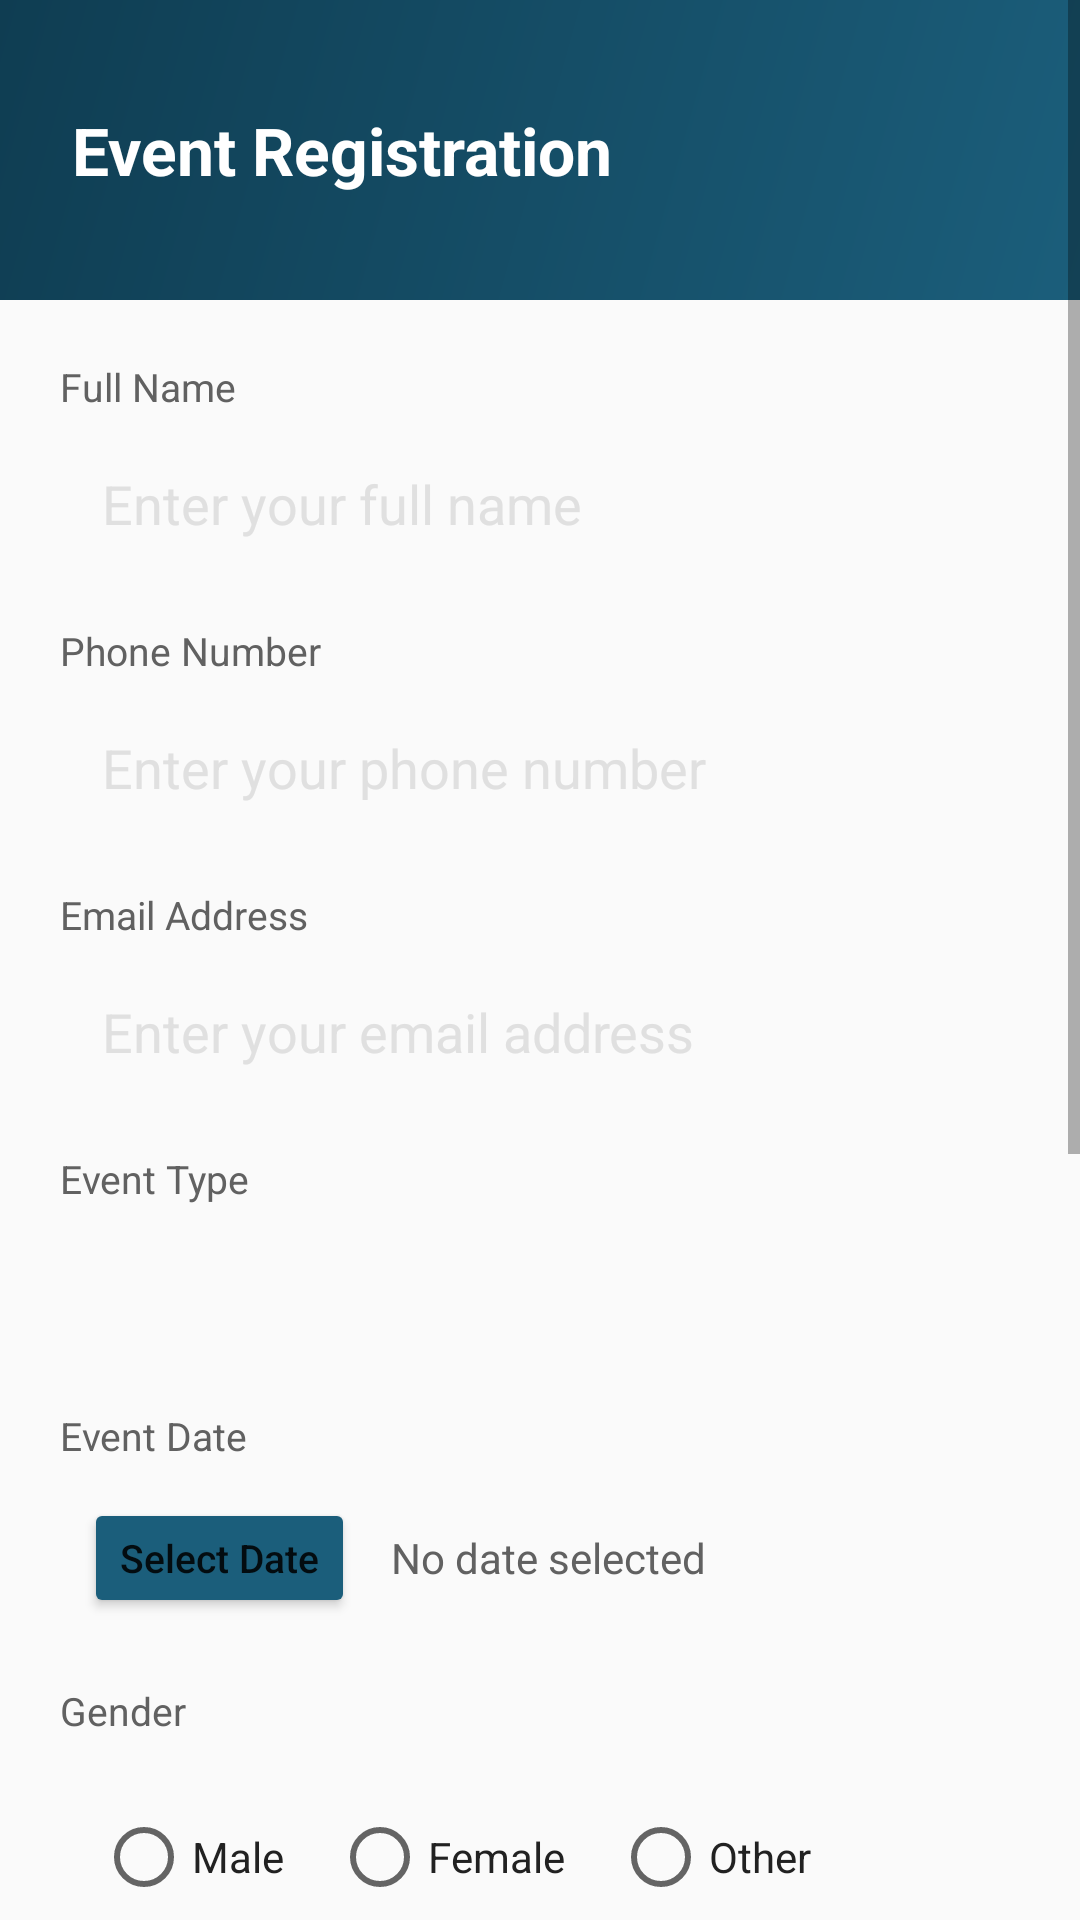

This screen was rendered from an Android layout file. Write that file and the resources it references.
<!-- AndroidManifest.xml: application theme Theme.EventManagementApplication -->
<!-- res/layout/activity_registration.xml -->
<?xml version="1.0" encoding="utf-8"?>
<ScrollView xmlns:android="http://schemas.android.com/apk/res/android"
    android:layout_width="match_parent"
    android:layout_height="match_parent"
    android:background="@color/background_light"
    android:fillViewport="true">

    <LinearLayout
        android:layout_width="match_parent"
        android:layout_height="wrap_content"
        android:orientation="vertical">

        
        <RelativeLayout
            android:layout_width="match_parent"
            android:layout_height="100dp"
            android:background="@drawable/event_banner">

            <TextView
                android:layout_width="wrap_content"
                android:layout_height="wrap_content"
                android:text="Event Registration"
                android:textSize="22sp"
                android:textStyle="bold"
                android:textColor="@color/white"
                android:layout_centerVertical="true"
                android:layout_marginStart="24dp" />

        </RelativeLayout>

        
        <LinearLayout
            android:layout_width="match_parent"
            android:layout_height="wrap_content"
            android:orientation="vertical"
            android:padding="20dp">

            
            <TextView
                android:layout_width="wrap_content"
                android:layout_height="wrap_content"
                android:text="Full Name"
                android:textSize="13sp"
                android:textColor="@color/text_secondary"
                android:layout_marginBottom="4dp" />

            <EditText
                android:id="@+id/etFullName"
                android:layout_width="match_parent"
                android:layout_height="wrap_content"
                android:hint="Enter your full name"
                android:inputType="textPersonName"
                android:textColor="@color/text_primary"
                android:textColorHint="@color/divider"
                android:background="@drawable/card_background"
                android:padding="14dp"
                android:layout_marginBottom="14dp"
                android:autofillHints="name" />

            
            <TextView
                android:layout_width="wrap_content"
                android:layout_height="wrap_content"
                android:text="Phone Number"
                android:textSize="13sp"
                android:textColor="@color/text_secondary"
                android:layout_marginBottom="4dp" />

            <EditText
                android:id="@+id/etPhone"
                android:layout_width="match_parent"
                android:layout_height="wrap_content"
                android:hint="Enter your phone number"
                android:inputType="phone"
                android:textColor="@color/text_primary"
                android:textColorHint="@color/divider"
                android:background="@drawable/card_background"
                android:padding="14dp"
                android:layout_marginBottom="14dp"
                android:autofillHints="phone" />

            
            <TextView
                android:layout_width="wrap_content"
                android:layout_height="wrap_content"
                android:text="Email Address"
                android:textSize="13sp"
                android:textColor="@color/text_secondary"
                android:layout_marginBottom="4dp" />

            <EditText
                android:id="@+id/etEmail"
                android:layout_width="match_parent"
                android:layout_height="wrap_content"
                android:hint="Enter your email address"
                android:inputType="textEmailAddress"
                android:textColor="@color/text_primary"
                android:textColorHint="@color/divider"
                android:background="@drawable/card_background"
                android:padding="14dp"
                android:layout_marginBottom="14dp"
                android:autofillHints="emailAddress" />

            
            <TextView
                android:layout_width="wrap_content"
                android:layout_height="wrap_content"
                android:text="Event Type"
                android:textSize="13sp"
                android:textColor="@color/text_secondary"
                android:layout_marginBottom="4dp" />

            <Spinner
                android:id="@+id/spinnerEventType"
                android:layout_width="match_parent"
                android:layout_height="50dp"
                android:background="@drawable/card_background"
                android:padding="10dp"
                android:layout_marginBottom="14dp" />

            
            <TextView
                android:layout_width="wrap_content"
                android:layout_height="wrap_content"
                android:text="Event Date"
                android:textSize="13sp"
                android:textColor="@color/text_secondary"
                android:layout_marginBottom="4dp" />

            <LinearLayout
                android:layout_width="match_parent"
                android:layout_height="wrap_content"
                android:orientation="horizontal"
                android:gravity="center_vertical"
                android:background="@drawable/card_background"
                android:padding="8dp"
                android:layout_marginBottom="14dp">

                <Button
                    android:id="@+id/btnSelectDate"
                    android:layout_width="wrap_content"
                    android:layout_height="40dp"
                    android:text="Select Date"
                    android:textSize="13sp"
                    android:textAllCaps="false"
                    android:backgroundTint="@color/primary" />

                <TextView
                    android:id="@+id/tvSelectedDate"
                    android:layout_width="wrap_content"
                    android:layout_height="wrap_content"
                    android:text="No date selected"
                    android:textSize="14sp"
                    android:textColor="@color/text_secondary"
                    android:layout_marginStart="12dp" />

            </LinearLayout>

            
            <TextView
                android:layout_width="wrap_content"
                android:layout_height="wrap_content"
                android:text="Gender"
                android:textSize="13sp"
                android:textColor="@color/text_secondary"
                android:layout_marginBottom="4dp" />

            <RadioGroup
                android:id="@+id/radioGroupGender"
                android:layout_width="match_parent"
                android:layout_height="wrap_content"
                android:orientation="horizontal"
                android:background="@drawable/card_background"
                android:padding="12dp"
                android:layout_marginBottom="14dp">

                <RadioButton
                    android:id="@+id/rbMale"
                    android:layout_width="wrap_content"
                    android:layout_height="wrap_content"
                    android:text="Male"
                    android:textColor="@color/text_primary"
                    android:layout_marginEnd="16dp" />

                <RadioButton
                    android:id="@+id/rbFemale"
                    android:layout_width="wrap_content"
                    android:layout_height="wrap_content"
                    android:text="Female"
                    android:textColor="@color/text_primary"
                    android:layout_marginEnd="16dp" />

                <RadioButton
                    android:id="@+id/rbOther"
                    android:layout_width="wrap_content"
                    android:layout_height="wrap_content"
                    android:text="Other"
                    android:textColor="@color/text_primary" />

            </RadioGroup>

            
            <TextView
                android:layout_width="wrap_content"
                android:layout_height="wrap_content"
                android:text="Profile Image"
                android:textSize="13sp"
                android:textColor="@color/text_secondary"
                android:layout_marginBottom="8dp" />

            <LinearLayout
                android:layout_width="match_parent"
                android:layout_height="wrap_content"
                android:orientation="vertical"
                android:gravity="center_horizontal"
                android:background="@drawable/card_background"
                android:padding="16dp"
                android:layout_marginBottom="14dp">

                <ImageView
                    android:id="@+id/ivSelectedImage"
                    android:layout_width="110dp"
                    android:layout_height="110dp"
                    android:scaleType="centerCrop"
                    android:background="@color/background_light"
                    android:contentDescription="Selected Image" />

                <Button
                    android:id="@+id/btnChooseImage"
                    android:layout_width="wrap_content"
                    android:layout_height="40dp"
                    android:text="Choose Image"
                    android:textSize="13sp"
                    android:textAllCaps="false"
                    android:backgroundTint="@color/primary"
                    android:layout_marginTop="10dp" />

            </LinearLayout>

            
            <CheckBox
                android:id="@+id/cbTerms"
                android:layout_width="wrap_content"
                android:layout_height="wrap_content"
                android:text="Accept Terms and Conditions"
                android:textColor="@color/text_primary"
                android:layout_marginBottom="20dp" />

            
            <Button
                android:id="@+id/btnSubmit"
                android:layout_width="match_parent"
                android:layout_height="52dp"
                android:text="Submit Registration"
                android:textSize="16sp"
                android:textAllCaps="false"
                android:backgroundTint="@color/accent"
                android:layout_marginBottom="24dp" />

        </LinearLayout>

    </LinearLayout>

</ScrollView>
<!-- resources referenced by this layout -->
<resources>
  <color name="accent">#FF7043</color>
  <color name="background_light">#FAFAFA</color>
  <color name="divider">#E0E0E0</color>
  <color name="primary">#1B5E7B</color>
  <color name="text_primary">#212121</color>
  <color name="text_secondary">#616161</color>
  <color name="white">#FFFFFFFF</color>
  <!-- drawable event_banner (drawable) -->
  <?xml version="1.0" encoding="utf-8"?>
  <shape xmlns:android="http://schemas.android.com/apk/res/android"
      android:shape="rectangle">
      <gradient
          android:startColor="#1B5E7B"
          android:endColor="#0F3D52"
          android:angle="135" />
  </shape>
  <style name="Theme.EventManagementApplication" parent="Theme.MaterialComponents.DayNight.DarkActionBar">
          <item name="colorPrimary">@color/primary</item>
          <item name="colorPrimaryVariant">@color/primary_dark</item>
          <item name="colorOnPrimary">@color/white</item>
          <item name="colorSecondary">@color/accent</item>
          <item name="colorSecondaryVariant">@color/accent_dark</item>
          <item name="colorOnSecondary">@color/white</item>
          <item name="android:statusBarColor">@color/primary_dark</item>
          <item name="android:windowBackground">@color/background_light</item>
      </style>
  <color name="primary_dark">#0F3D52</color>
  <color name="accent_dark">#E64A19</color>
</resources>
